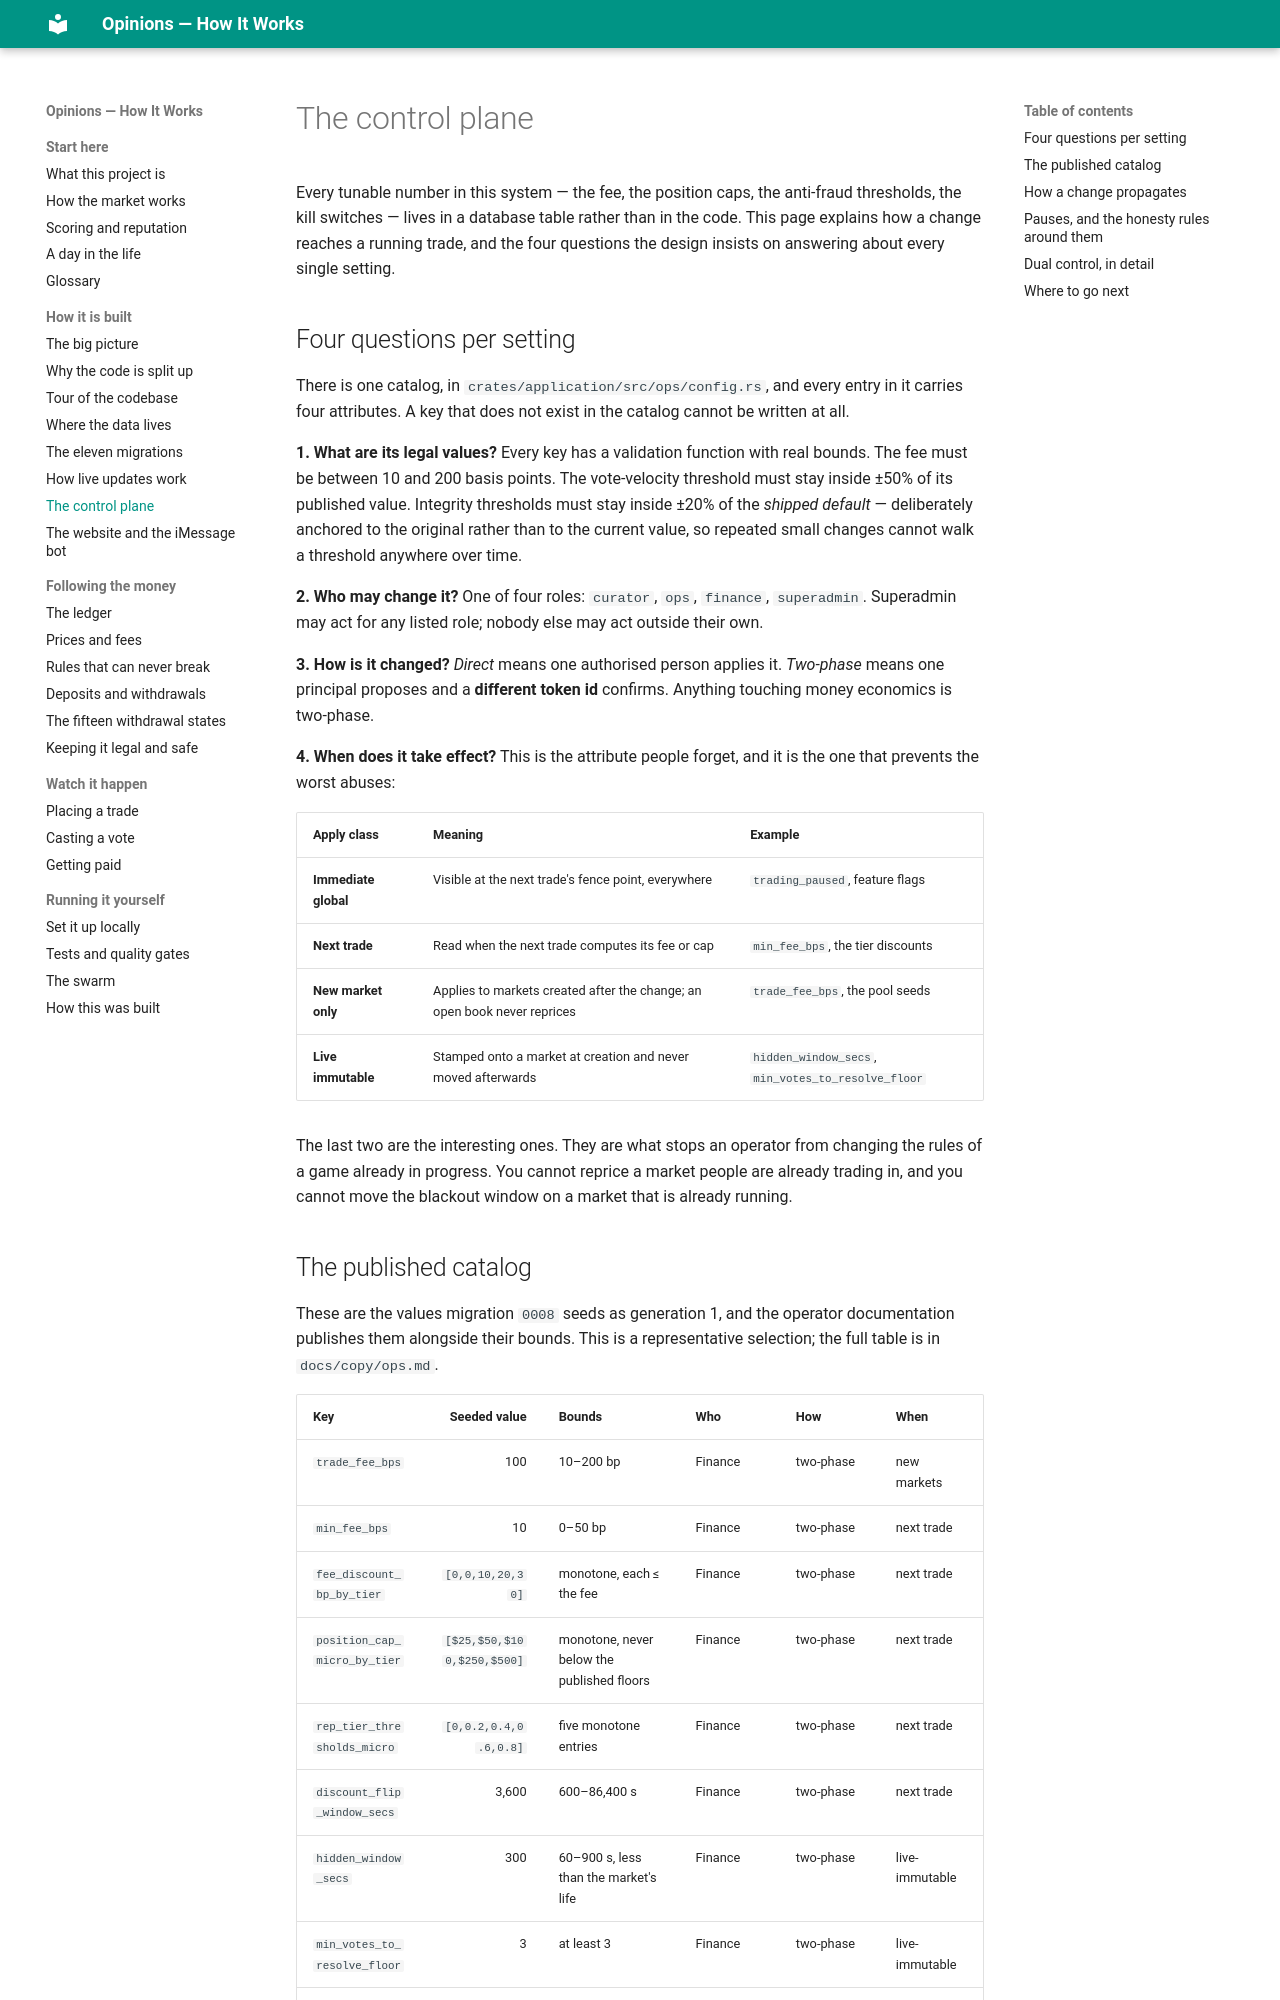

repository: mrrobot-ec/opinions · page: build/control-plane/index.html · generator: mkdocs

# The control plane

Every tunable number in this system — the fee, the position caps, the anti-fraud
thresholds, the kill switches — lives in a database table rather than in the code. This
page explains how a change reaches a running trade, and the four questions the design
insists on answering about every single setting.

## Four questions per setting

There is one catalog, in `crates/application/src/ops/config.rs`, and every entry in it
carries four attributes. A key that does not exist in the catalog cannot be written at all.

**1. What are its legal values?** Every key has a validation function with real bounds. The
fee must be between 10 and 200 basis points. The vote-velocity threshold must stay inside
±50% of its published value. Integrity thresholds must stay inside ±20% of the *shipped
default* — deliberately anchored to the original rather than to the current value, so
repeated small changes cannot walk a threshold anywhere over time.

**2. Who may change it?** One of four roles: `curator`, `ops`, `finance`, `superadmin`.
Superadmin may act for any listed role; nobody else may act outside their own.

**3. How is it changed?** *Direct* means one authorised person applies it. *Two-phase*
means one principal proposes and a **different token id** confirms. Anything touching
money economics is two-phase.

**4. When does it take effect?** This is the attribute people forget, and it is the one
that prevents the worst abuses:

| Apply class | Meaning | Example |
|---|---|---|
| **Immediate global** | Visible at the next trade's fence point, everywhere | `trading_paused`, feature flags |
| **Next trade** | Read when the next trade computes its fee or cap | `min_fee_bps`, the tier discounts |
| **New market only** | Applies to markets created after the change; an open book never reprices | `trade_fee_bps`, the pool seeds |
| **Live immutable** | Stamped onto a market at creation and never moved afterwards | `hidden_window_secs`, `min_votes_to_resolve_floor` |

The last two are the interesting ones. They are what stops an operator from changing the
rules of a game already in progress. You cannot reprice a market people are already
trading in, and you cannot move the blackout window on a market that is already running.
